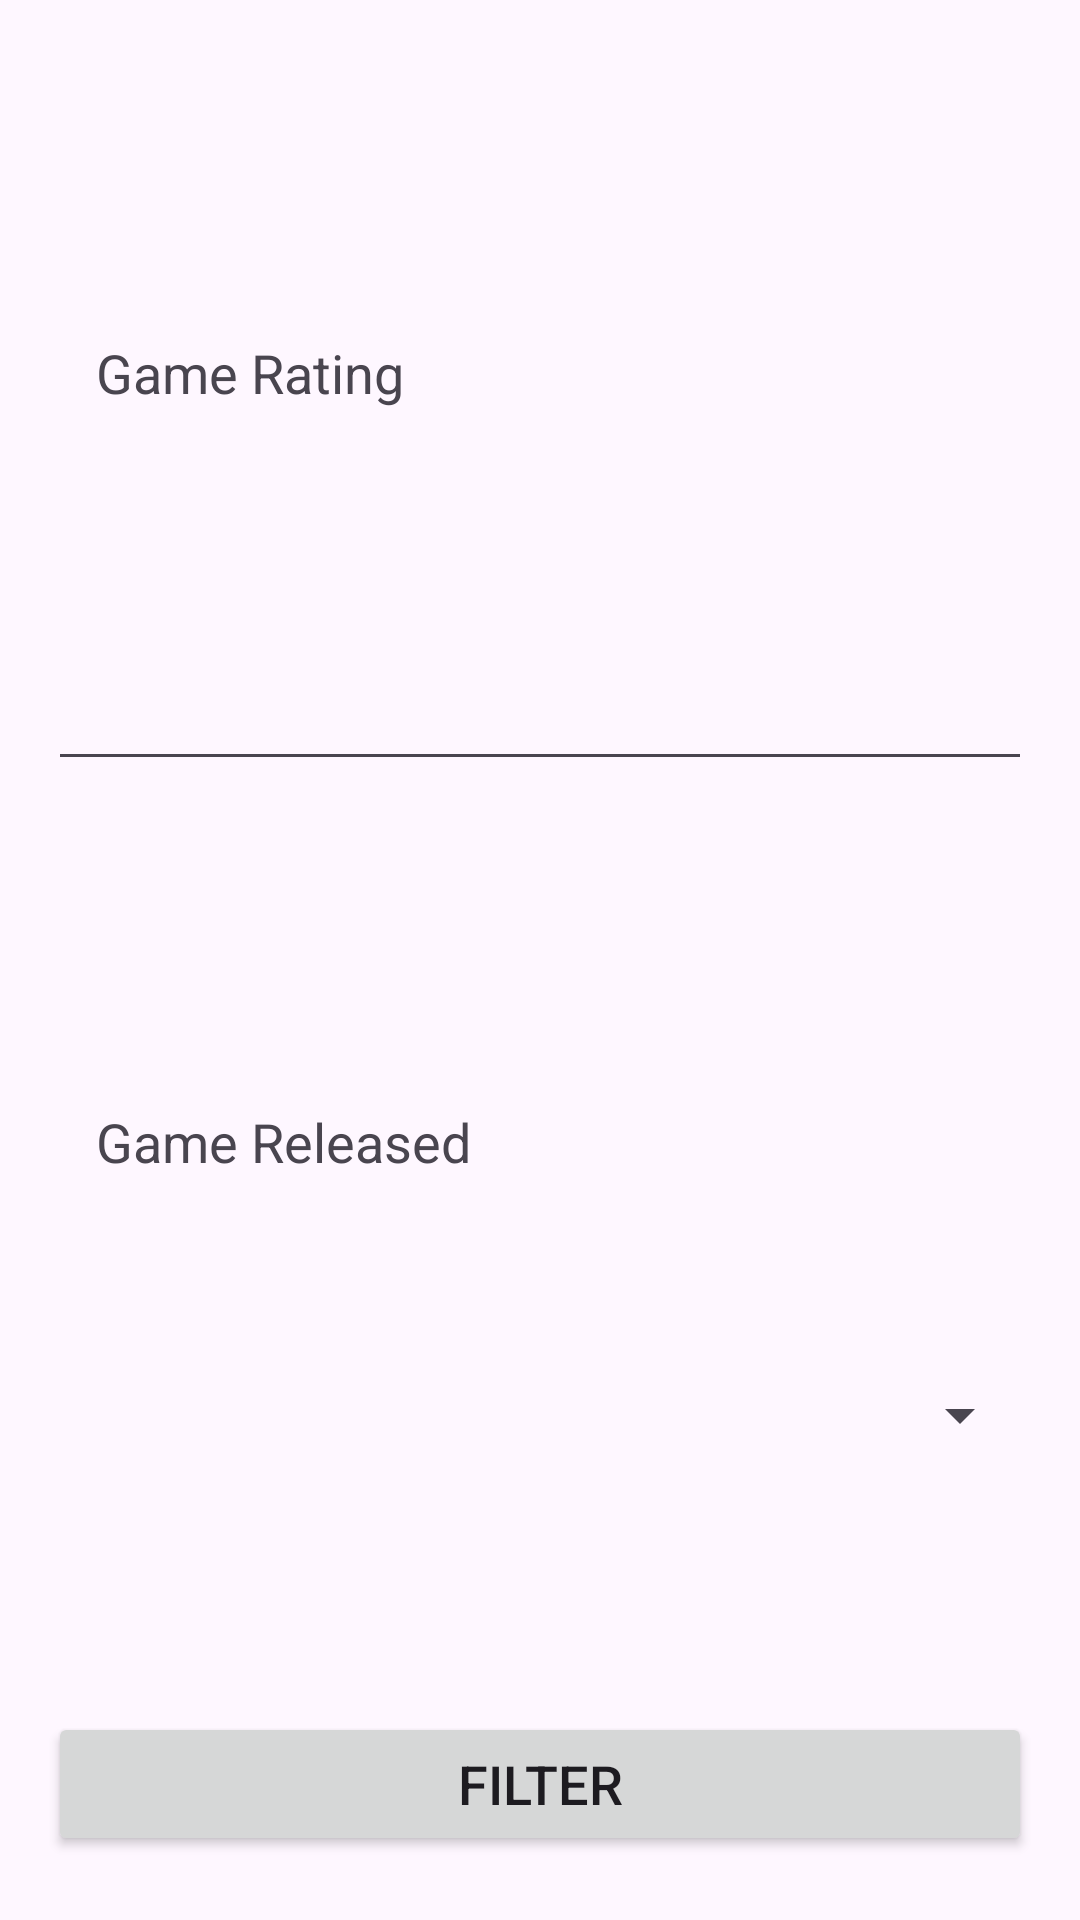

Layout XML and referenced resources for this Android screen:
<!-- AndroidManifest.xml: application theme Theme.ValveAndroid -->
<!-- res/layout/fragment_filter.xml -->
<?xml version="1.0" encoding="utf-8"?>
<androidx.constraintlayout.widget.ConstraintLayout xmlns:android="http://schemas.android.com/apk/res/android"
    xmlns:app="http://schemas.android.com/apk/res-auto"
    xmlns:tools="http://schemas.android.com/tools"
    android:layout_width="match_parent"
    android:layout_height="match_parent">

    

    <TextView
        android:id="@+id/tv_filter_rating"
        android:layout_width="0dp"
        android:layout_height="wrap_content"
        android:layout_marginStart="16dp"
        android:layout_marginTop="96dp"
        android:layout_marginEnd="16dp"
        android:padding="16dp"
        android:text="Game Rating"
        android:textSize="18sp"
        app:layout_constraintEnd_toEndOf="parent"
        app:layout_constraintHorizontal_bias="1.0"
        app:layout_constraintStart_toStartOf="parent"
        app:layout_constraintTop_toTopOf="parent" />

    <EditText
        android:id="@+id/et_filter_rating"
        android:layout_width="0dp"
        android:layout_height="80dp"
        android:layout_marginStart="16dp"
        android:layout_marginTop="28dp"
        android:layout_marginEnd="16dp"
        android:ems="10"
        android:inputType="numberDecimal"
        android:textSize="18sp"
        app:layout_constraintEnd_toEndOf="parent"
        app:layout_constraintHorizontal_bias="0.0"
        app:layout_constraintStart_toStartOf="parent"
        app:layout_constraintTop_toBottomOf="@+id/tv_filter_rating" />

    <TextView
        android:id="@+id/tv_filter_released"
        android:layout_width="0dp"
        android:layout_height="wrap_content"
        android:layout_marginStart="16dp"
        android:layout_marginTop="92dp"
        android:layout_marginEnd="16dp"
        android:padding="16dp"
        android:text="Game Released"
        android:textSize="18sp"
        app:layout_constraintEnd_toEndOf="parent"
        app:layout_constraintHorizontal_bias="0.0"
        app:layout_constraintStart_toStartOf="parent"
        app:layout_constraintTop_toBottomOf="@+id/et_filter_rating" />

    <Spinner
        android:id="@+id/sp_filter_released"
        android:layout_width="0dp"
        android:layout_height="70dp"
        android:layout_marginStart="16dp"
        android:layout_marginTop="28dp"
        android:layout_marginEnd="16dp"
        android:textSize="18sp"
        app:layout_constraintEnd_toEndOf="parent"
        app:layout_constraintHorizontal_bias="0.0"
        app:layout_constraintStart_toStartOf="parent"
        app:layout_constraintTop_toBottomOf="@+id/tv_filter_released" />

    <Button
        android:id="@+id/btn_filter"
        android:layout_width="0dp"
        android:layout_height="wrap_content"
        android:layout_marginStart="16dp"
        android:layout_marginTop="64dp"
        android:layout_marginEnd="16dp"
        android:text="Filter"
        android:textSize="18sp"
        app:layout_constraintEnd_toEndOf="parent"
        app:layout_constraintHorizontal_bias="0.498"
        app:layout_constraintStart_toStartOf="parent"
        app:layout_constraintTop_toBottomOf="@+id/sp_filter_released" />


</androidx.constraintlayout.widget.ConstraintLayout>
<!-- resources referenced by this layout -->
<resources>
  <style name="Theme.ValveAndroid" parent="Base.Theme.ValveAndroid" />
  <style name="Base.Theme.ValveAndroid" parent="Theme.Material3.DayNight.NoActionBar">
          
          <item name="colorPrimary">@color/my_light_primary</item>
      </style>
  <color name="my_light_primary">#C79500</color>
</resources>
